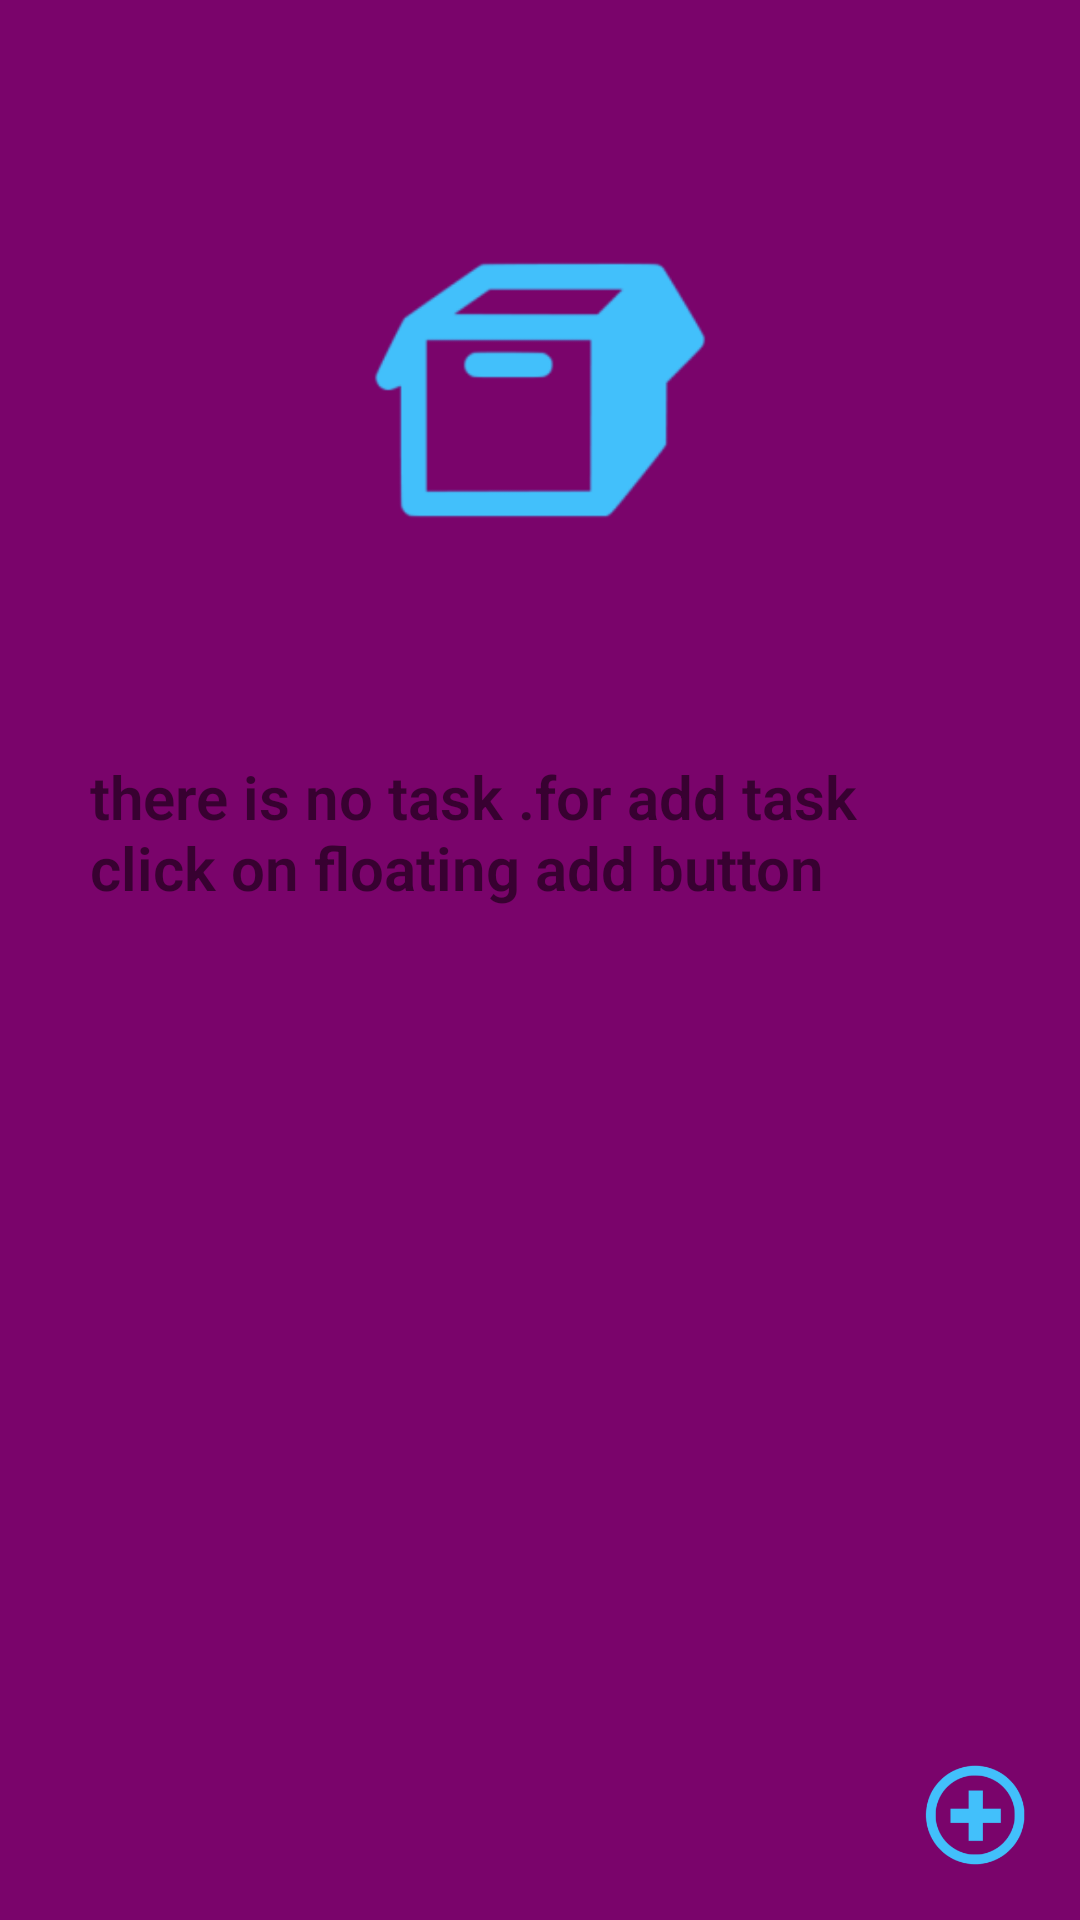

The Android layout XML behind this screen, and the referenced resources:
<!-- AndroidManifest.xml: application theme Theme.TaskManager -->
<!-- res/layout/fragment_task_list.xml -->
<?xml version="1.0" encoding="utf-8"?>
<RelativeLayout xmlns:android="http://schemas.android.com/apk/res/android"
    xmlns:app="http://schemas.android.com/apk/res-auto"
    xmlns:tools="http://schemas.android.com/tools"
    android:layout_width="match_parent"
    android:layout_height="match_parent"
    android:layout_centerInParent="true"
    android:layout_centerHorizontal="true"
    android:layout_centerVertical="true"
    android:layout_gravity="center"
    tools:context=".controller.fragment.TaskListFragment">

    <androidx.recyclerview.widget.RecyclerView
        android:id="@+id/recycler_view_task_list"
        android:layout_width="match_parent"
        android:layout_height="wrap_content" />

    <com.google.android.material.imageview.ShapeableImageView
        android:id="@+id/img_view_empty_add"
        android:layout_width="200dp"
        android:layout_height="200dp"

        android:layout_below="@+id/recycler_view_task_list"
        android:layout_centerInParent="true"
        android:layout_marginTop="30dp"

        app:srcCompat="@mipmap/img_empty_box_blue"
        />

    <com.google.android.material.textview.MaterialTextView
        android:id="@+id/text_view_empty_add"
        android:layout_width="match_parent"
        android:layout_height="wrap_content"
        android:layout_below="@+id/img_view_empty_add"
        android:layout_marginStart="10dp"
        android:layout_marginLeft="10dp"
        android:layout_marginTop="2dp"
        android:layout_marginEnd="10dp"
        android:layout_marginRight="10dp"
        android:layout_marginBottom="10dp"
        android:fontFamily="sans-serif-light"
        android:padding="20dp"
        android:text="@string/text_view_empty_add"
        android:textSize="20sp"
        android:textStyle="bold" />


    <com.google.android.material.imageview.ShapeableImageView
        android:id="@+id/imge_view_floating_add"
        android:layout_width="60dp"
        android:layout_height="60dp"
        android:layout_alignParentRight="true"
        android:layout_alignParentBottom="true"
        android:layout_marginStart="5dp"
        android:layout_marginLeft="5dp"
        android:layout_marginTop="5dp"
        android:layout_marginEnd="5dp"
        android:layout_marginRight="5dp"
        android:layout_marginBottom="5dp"
        app:maxImageSize="250dp"
        app:srcCompat="@mipmap/img_plus_blue" />
</RelativeLayout>
<!-- resources referenced by this layout -->
<resources>
  <!-- mipmap img_empty_box_blue: png bitmap (mipmap-hdpi, 1782 bytes) -->
  <!-- mipmap img_plus_blue: png bitmap (mipmap-hdpi, 2958 bytes) -->
  <string name="text_view_empty_add">there is no task .for add task click on floating add button
      </string>
  <style name="Theme.TaskManager" parent="Theme.MaterialComponents.DayNight.DarkActionBar">
          <item name="android:windowBackground">@color/violet_46</item>
  
          
          <item name="colorPrimary">@color/violet_08</item>
          <item name="colorPrimaryVariant">@color/violet_46</item>
          <item name="colorOnPrimary">@color/white_ff</item>
          
          <item name="colorSecondary">@color/blue_35</item>
          <item name="colorOnSecondary">@color/blue_35</item>
          <item name="colorSecondaryVariant">@color/blue_86</item>
  
          <item name="android:statusBarColor" tools:targetApi="l">?attr/colorPrimaryVariant</item>
      </style>
  <color name="violet_46">#7a046b</color>
  <color name="violet_08">#e008af</color>
  <color name="white_ff">#FFFFFFFF</color>
  <color name="blue_35">#FF03DAC5</color>
  <color name="blue_86">#FF018786</color>
</resources>
